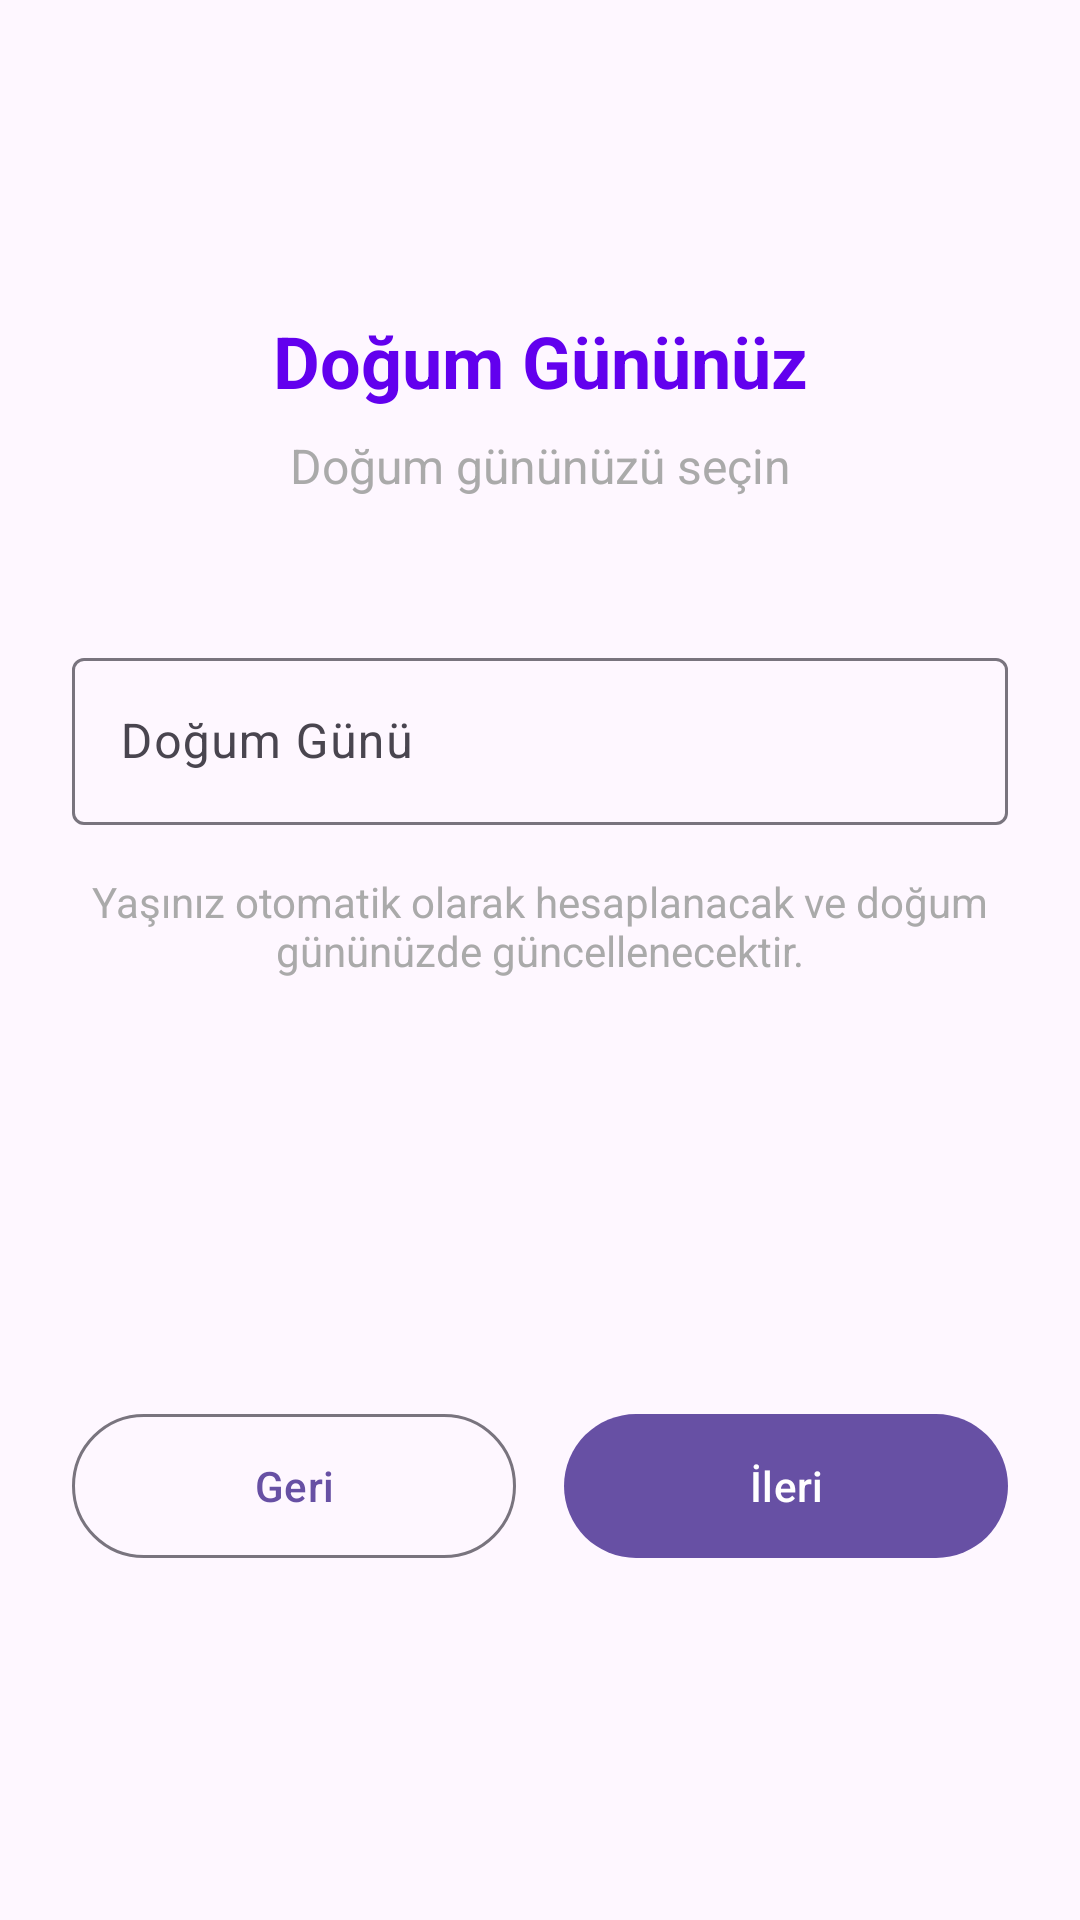

Android layout source for this screen:
<!-- AndroidManifest.xml: application theme Theme.SkillMatch -->
<!-- res/layout/fragment_birthday.xml -->
<?xml version="1.0" encoding="utf-8"?>
<androidx.constraintlayout.widget.ConstraintLayout xmlns:android="http://schemas.android.com/apk/res/android"
    xmlns:app="http://schemas.android.com/apk/res-auto"
    android:layout_width="match_parent"
    android:layout_height="match_parent"
    android:padding="24dp">

    <TextView
        android:id="@+id/tvTitle"
        android:layout_width="0dp"
        android:layout_height="wrap_content"
        android:layout_marginTop="80dp"
        android:text="Doğum Gününüz"
        android:textSize="24sp"
        android:textStyle="bold"
        android:textColor="@color/primary_color"
        android:gravity="center"
        app:layout_constraintEnd_toEndOf="parent"
        app:layout_constraintStart_toStartOf="parent"
        app:layout_constraintTop_toTopOf="parent" />

    <TextView
        android:id="@+id/tvSubtitle"
        android:layout_width="0dp"
        android:layout_height="wrap_content"
        android:layout_marginTop="8dp"
        android:text="Doğum gününüzü seçin"
        android:textSize="16sp"
        android:textColor="@android:color/darker_gray"
        android:gravity="center"
        app:layout_constraintEnd_toEndOf="parent"
        app:layout_constraintStart_toStartOf="parent"
        app:layout_constraintTop_toBottomOf="@+id/tvTitle" />

    <com.google.android.material.textfield.TextInputLayout
        android:id="@+id/tilBirthday"
        android:layout_width="0dp"
        android:layout_height="wrap_content"
        android:layout_marginTop="48dp"
        android:hint="Doğum Günü"
        app:layout_constraintEnd_toEndOf="parent"
        app:layout_constraintStart_toStartOf="parent"
        app:layout_constraintTop_toBottomOf="@+id/tvSubtitle">

        <com.google.android.material.textfield.TextInputEditText
            android:id="@+id/etBirthday"
            android:layout_width="match_parent"
            android:layout_height="wrap_content"
            android:inputType="none"
            android:focusable="false"
            android:clickable="true" />

    </com.google.android.material.textfield.TextInputLayout>

    <TextView
        android:id="@+id/tvInfo"
        android:layout_width="0dp"
        android:layout_height="wrap_content"
        android:layout_marginTop="16dp"
        android:text="Yaşınız otomatik olarak hesaplanacak ve doğum gününüzde güncellenecektir."
        android:textSize="14sp"
        android:textColor="@android:color/darker_gray"
        android:gravity="center"
        app:layout_constraintEnd_toEndOf="parent"
        app:layout_constraintStart_toStartOf="parent"
        app:layout_constraintTop_toBottomOf="@+id/tilBirthday" />

    <LinearLayout
        android:id="@+id/llButtons"
        android:layout_width="0dp"
        android:layout_height="wrap_content"
        android:layout_marginTop="48dp"
        android:orientation="horizontal"
        app:layout_constraintBottom_toBottomOf="parent"
        app:layout_constraintEnd_toEndOf="parent"
        app:layout_constraintStart_toStartOf="parent"
        app:layout_constraintTop_toBottomOf="@+id/tvInfo">

        <com.google.android.material.button.MaterialButton
            android:id="@+id/btnBack"
            android:layout_width="0dp"
            android:layout_height="56dp"
            android:layout_marginEnd="8dp"
            android:layout_weight="1"
            android:text="Geri"
            style="@style/Widget.Material3.Button.OutlinedButton" />

        <com.google.android.material.button.MaterialButton
            android:id="@+id/btnNext"
            android:layout_width="0dp"
            android:layout_height="56dp"
            android:layout_marginStart="8dp"
            android:layout_weight="1"
            android:text="İleri" />

    </LinearLayout>

</androidx.constraintlayout.widget.ConstraintLayout>
<!-- resources referenced by this layout -->
<resources>
  <color name="primary_color">#FF6200EE</color>
  <style name="Theme.SkillMatch" parent="Base.Theme.SkillMatch" />
  <style name="Base.Theme.SkillMatch" parent="Theme.Material3.DayNight.NoActionBar">
          
          
      </style>
</resources>
